Dataset: LD_dataset (GitHub, yyn-anson/COMP558Project). Classes: beaches, city, forests, highways, mountains, offices.

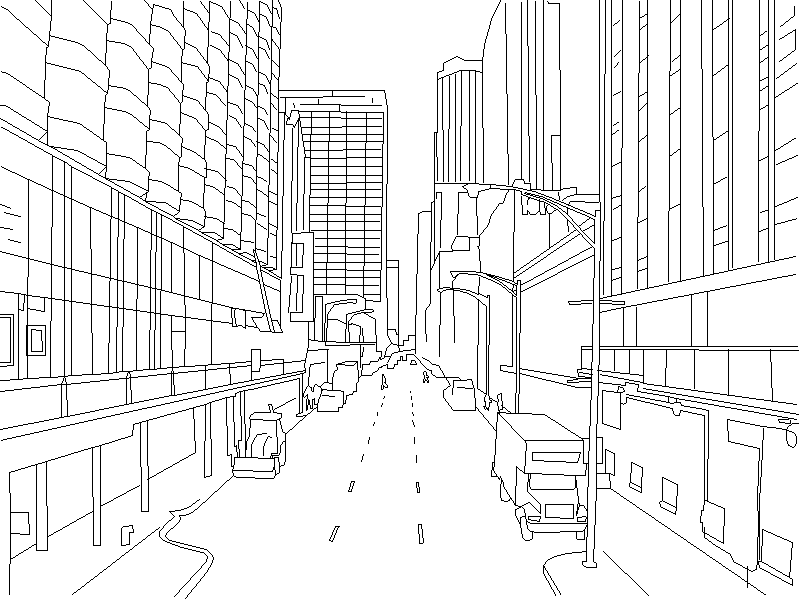
Label: city

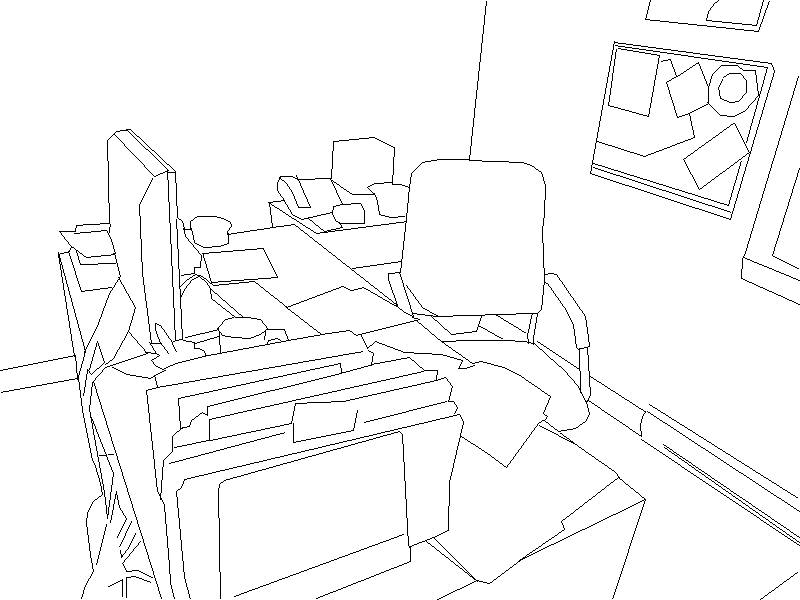
Label: offices

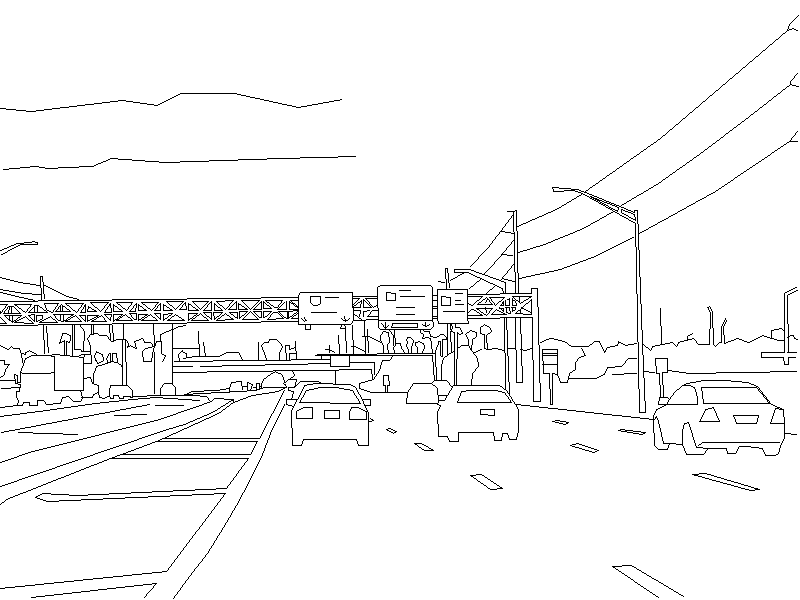
Label: highways

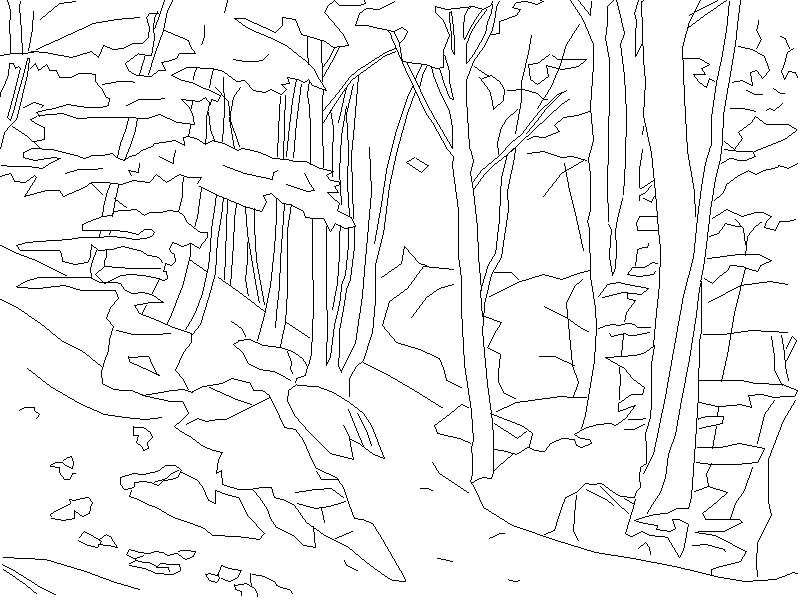
Label: forests

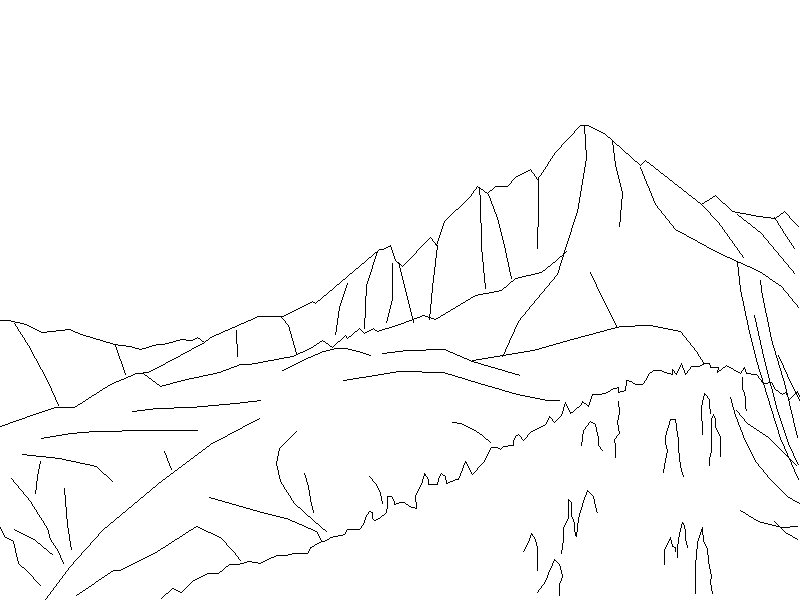
Label: mountains

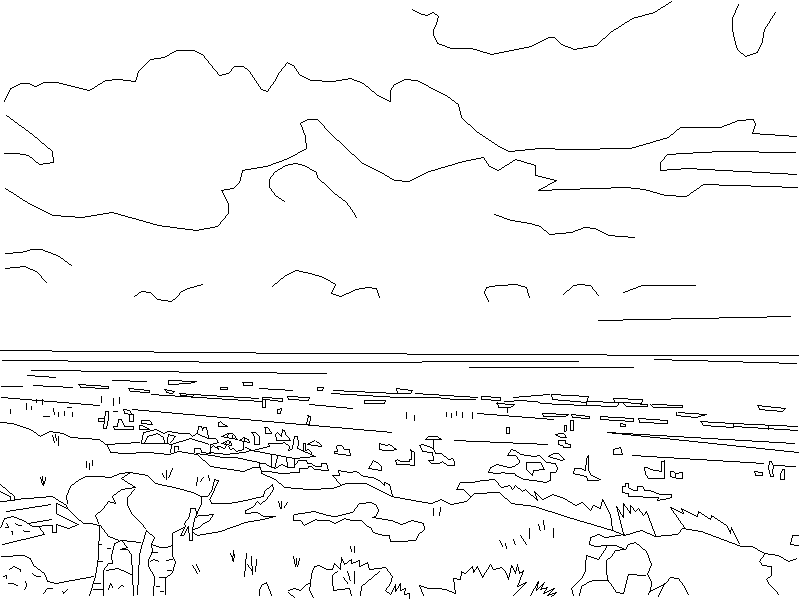
Label: beaches
